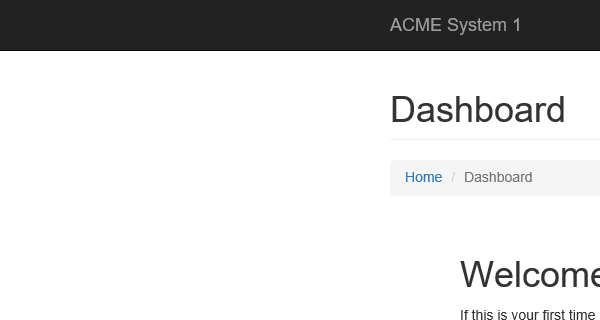
Task: REF Level3 A2 0829 Performer
Workflow: System1_NavigateTo_WIDetails

Step 1: Attach Browser 'chrome.exe ACME' in window 'ACME System 1 - Dashboard'
